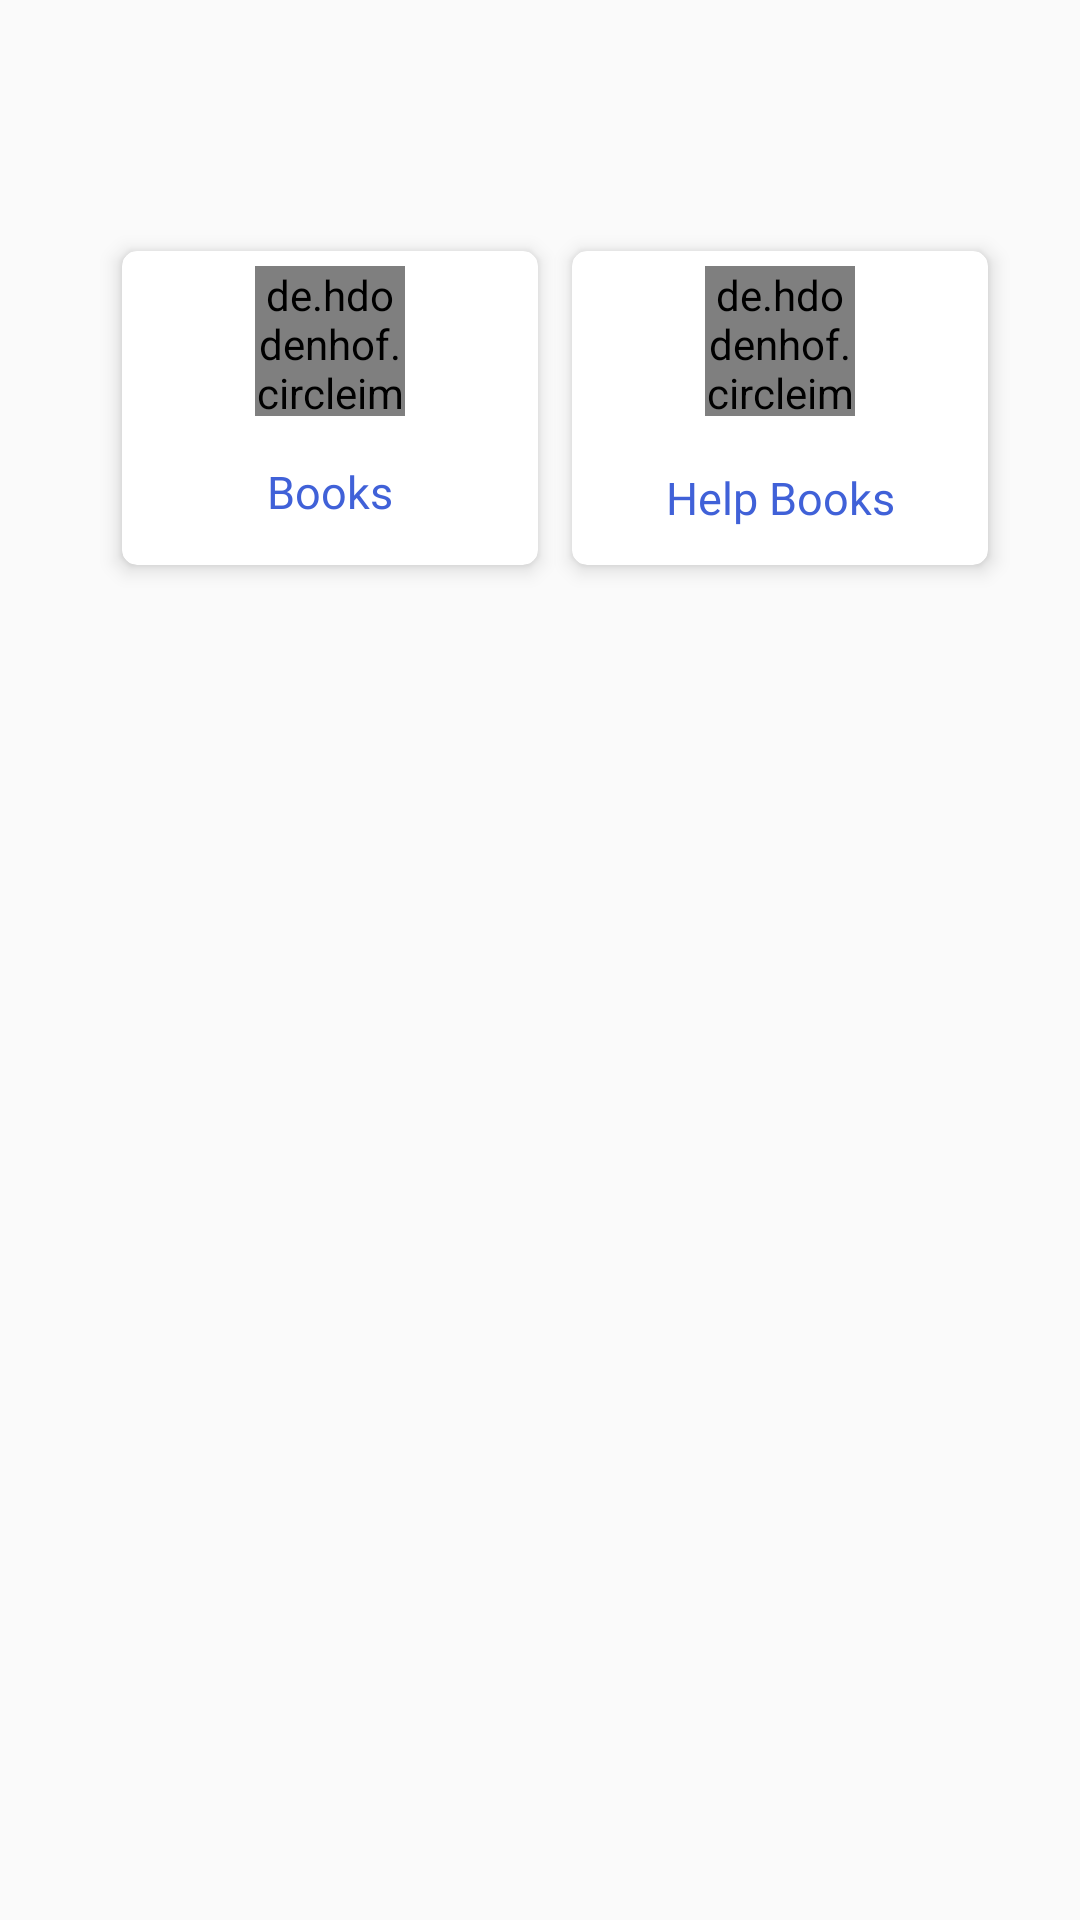

This screen was rendered from an Android layout file. Write that file and the resources it references.
<!-- AndroidManifest.xml: application theme AppTheme -->
<!-- res/layout/activity_pdf__category.xml -->
<?xml version="1.0" encoding="utf-8"?>
<RelativeLayout
    xmlns:android="http://schemas.android.com/apk/res/android"
    xmlns:app="http://schemas.android.com/apk/res-auto"
    xmlns:tools="http://schemas.android.com/tools"
    android:layout_width="match_parent"
    android:layout_height="match_parent"
    tools:context=".admin_panel.Admin_panel">
    <androidx.appcompat.widget.Toolbar
        android:id="@+id/toolbar"
        android:layout_marginTop="5dp"
        android:layout_marginLeft="5dp"
        android:layout_marginRight="5dp"
        app:titleTextColor="#004D40"

        app:titleMarginStart="20dp"
        android:minHeight="?attr/actionBarSize"
        android:layout_width="match_parent"
        android:layout_height="wrap_content">
    </androidx.appcompat.widget.Toolbar>
    <RelativeLayout
        android:layout_below="@id/toolbar"
        android:layout_width="match_parent"
        android:layout_height="match_parent"
        android:layout_marginRight="@dimen/space_5dp"
        android:layout_marginLeft="@dimen/space_5dp"
        android:layout_marginTop="@dimen/space_5dp"
        >
        <include
            layout="@layout/copy2"
            android:layout_width="match_parent"

            android:layout_height="match_parent"></include>
    </RelativeLayout>


</RelativeLayout>
<!-- res/layout/copy2.xml (included above) -->
<?xml version="1.0" encoding="utf-8"?>
<RelativeLayout
    android:layout_below="@id/bottom"
    android:layout_width="match_parent"
    android:layout_height="match_parent"

    xmlns:android="http://schemas.android.com/apk/res/android"
    xmlns:app="http://schemas.android.com/apk/res-auto">

    <ScrollView

        android:layout_marginTop="10dp"
        android:layout_width="match_parent"
        android:layout_height="match_parent"
        >
        <RelativeLayout
            android:layout_width="match_parent"
            android:layout_height="match_parent"
            >
        <androidx.cardview.widget.CardView
            android:id="@+id/book_h"
            android:layout_width="150dp"
            android:layout_height="120dp"
            app:cardBackgroundColor="#fff"
            app:cardUseCompatPadding="true"
            app:cardElevation="4dp"
            app:cardCornerRadius="5dp"
            android:layout_marginLeft="30dp"
            android:clickable="true"
            android:foreground="?attr/selectableItemBackground"
            >
            <RelativeLayout
                android:layout_width="match_parent"
                android:layout_height="match_parent"
                >
                <de.hdodenhof.circleimageview.CircleImageView
                    android:layout_width="@dimen/space_50dp"
                    android:layout_height="50dp"
                    android:src="@drawable/education"
                    android:id="@+id/imae1"
                    android:layout_marginTop="@dimen/space_5dp"
                    android:layout_centerHorizontal="true"
                    ></de.hdodenhof.circleimageview.CircleImageView>

                <TextView
                    android:layout_width="match_parent"
                    android:layout_height="wrap_content"
                    android:layout_below="@id/imae1"
                    android:layout_marginTop="@dimen/space_15dp"
                    android:gravity="center"
                    android:textColor="@color/colorAccent2"
                    android:fontFamily="@font/open_sans_bold"
                    android:text="Books"

                    android:textSize="15dp" />
            </RelativeLayout>
        </androidx.cardview.widget.CardView>
        //2
        <androidx.cardview.widget.CardView
            android:id="@+id/helpp"
            android:layout_width="150dp"
            android:layout_height="120dp"
            android:layout_alignParentRight="true"
            android:layout_marginRight="20dp"
            app:cardBackgroundColor="#fff"
            app:cardUseCompatPadding="true"
            app:cardElevation="4dp"
            app:cardCornerRadius="5dp"
            android:layout_marginLeft="30dp"
            android:clickable="true"
            android:foreground="?attr/selectableItemBackground"
            >
            <RelativeLayout
                android:layout_width="match_parent"
                android:layout_height="match_parent"
                >
                <de.hdodenhof.circleimageview.CircleImageView
                    android:layout_width="@dimen/space_50dp"
                    android:layout_height="50dp"
                    android:src="@drawable/me"
                    android:id="@+id/imae2"
                    android:layout_marginTop="@dimen/space_5dp"
                    android:layout_centerHorizontal="true"
                    ></de.hdodenhof.circleimageview.CircleImageView>
                <TextView
                    android:layout_below="@id/imae2"
                    android:layout_width="match_parent"
                    android:layout_height="match_parent"
                    android:text="Help Books"

                    android:fontFamily="@font/open_sans_bold"
                    android:layout_marginTop="@dimen/space_5dp"
                    android:textColor="@color/colorAccent2"
                    android:textSize="15dp"
                    android:gravity="center"
                    />
            </RelativeLayout>
        </androidx.cardview.widget.CardView>
        </RelativeLayout>
    </ScrollView>


</RelativeLayout>
<!-- resources referenced by this layout -->
<resources>
  <color name="colorAccent2">#4061d8</color>
  <dimen name="space_15dp">15dp</dimen>
  <dimen name="space_50dp">50dp</dimen>
  <dimen name="space_5dp">5dp</dimen>
  <!-- drawable education: png bitmap (drawable, 12000 bytes) -->
  <!-- drawable me: png bitmap (drawable, 20515 bytes) -->
  <style name="AppTheme" parent="Theme.AppCompat.Light.NoActionBar">
          
          <item name="colorPrimary">@color/colorPrimary</item>
          <item name="colorPrimaryDark">@color/colorPrimaryDark</item>
          <item name="colorAccent">@color/colorAccent</item>
      </style>
  <color name="colorPrimary">#6200EE</color>
  <color name="colorPrimaryDark">#3700B3</color>
  <color name="colorAccent">#03DAC5</color>
</resources>
